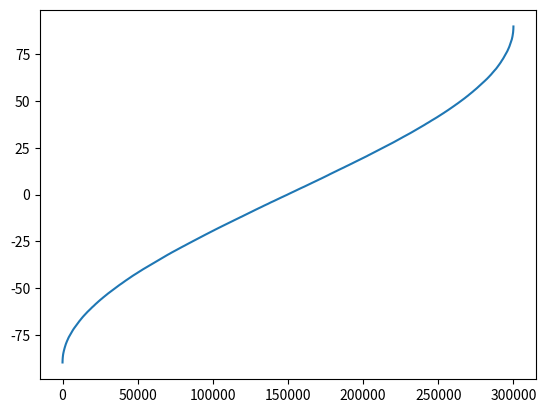

Reproduce this figure in Python.
#!/usr/bin/env python

# This file is part of dax_data_generator.
#
# Developed for the LSST Data Management System.
# This product includes software developed by the LSST Project
# (http://www.lsst.org).
# See the COPYRIGHT file at the top-level directory of this distribution
# for details of code ownership.
#
# This program is free software: you can redistribute it and/or modify
# it under the terms of the GNU General Public License as published by
# the Free Software Foundation, either version 3 of the License, or
# (at your option) any later version.
#
# This program is distributed in the hope that it will be useful,
# but WITHOUT ANY WARRANTY; without even the implied warranty of
# MERCHANTABILITY or FITNESS FOR A PARTICULAR PURPOSE.  See the
# GNU General Public License for more details.
#
# You should have received a copy of the GNU General Public License
# along with this program.  If not, see <http://www.gnu.org/licenses/>.

import numpy as np
import pandas as pd
import matplotlib.pyplot as plt

if __name__ == '__main__':

    # &&& 1000 visits per night, 0.5 years of observing.
    # &&& n_visits = 1000*150
    # 1000 visits/night for 1 year, full sky
    n_visits = 1000*300
    area = 20000
    north_only = False

    visit_id = np.arange(n_visits)
    filter_name = np.random.choice(["u", "g", "r", "i", "z", "y"], n_visits)

    ra = 360*np.random.rand(n_visits)

    if north_only:
        cos_dec = np.random.rand(n_visits)
    else:
        cos_dec = 2*np.random.rand(n_visits) - 1
    dec = np.degrees(np.arccos(cos_dec)) - 90.0
    print("dec", dec)
    ord = np.sort(dec)
    plt.plot(ord)
    plt.show()

    df = pd.DataFrame({"visitId": visit_id, "filter": filter_name, "ra": ra, "decl": dec})
    df.to_csv("visit_table.csv", index=False, header=False)


